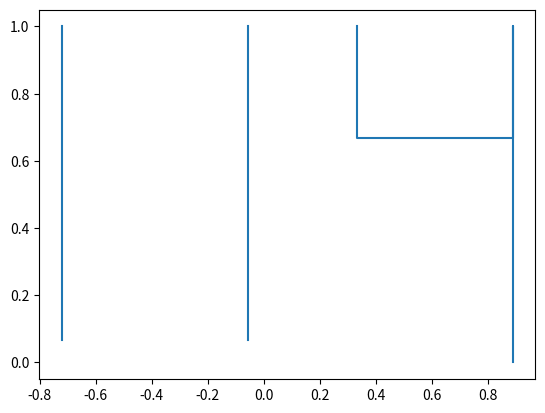

Python code for this plot:
import numpy as np

def get_raw_number(number, writebox):
    """Return the set of points for a number 0-9
    
    number int: the number to get and wrap
    writebox list: [min x, max x, min y, max y]
    """
 
    if number == 0:   
        num = np.array([6, 15, 4, 15, 2, 11, 2, 6, 4, 1, 7, 1, 9, 6, 9, 
                        11, 8, 13, 7, 15, 5, 15], dtype=float).reshape(-1,2)
    elif number == 1:
        num = np.array([5, 15, 5, 6, 5, 3, 5, 1, 5, 1], 
                        dtype=float).reshape(-1,2)
    elif number == 2:
        num = np.array([3, 8, 3, 9, 4, 10, 5, 10, 6, 10, 7, 9, 7, 8, 7, 
                        7, 6, 5, 5, 4, 4, 3, 3, 2, 3, 1, 4, 1, 5, 1, 
                        6, 1, 7, 1, 8, 1], dtype=float).reshape(-1,2)
    elif number == 3:
        num = np.array([5, 15, 6, 15, 7, 15, 8, 15, 9, 15, 10, 14, 11, 13,
                        11, 12, 11, 11, 11, 10, 10, 9, 9, 8, 8, 8, 5, 
                        8, 8, 8, 9, 8, 10, 7, 11, 6, 11, 5, 11,
                        3, 10, 2, 9, 1, 8, 1, 7, 1, 6, 1, 5, 1, 5, 1], 
                        dtype=float).reshape(-1,2)
    elif number == 4:
        num = np.array([0, 15, 0, 10, 4.75, 10, 5, 10, 5, 15, 5, 15, 5, 0, 
                        5, 0], dtype=float).reshape(-1,2)
    elif number == 5:
        num = np.array([11, 15, 9, 15, 7, 15, 5, 15, 5, 13, 5, 11, 5, 10, 
                        7, 10, 9, 10, 10, 9, 11, 8, 11, 6, 11, 4, 11, 3, 
                        10, 2, 9, 1, 7, 1, 5, 1, 3, 2, 3, 2], 
                        dtype=float).reshape(-1,2)
    elif number == 6:
        num = np.array([9, 15, 8, 14, 7, 13, 6, 12, 5, 11, 4, 9, 4, 7, 4, 
                        6, 4, 5, 4, 3, 5, 2, 6, 1, 7, 1, 8, 1, 9, 1, 10, 
                        2 , 11, 3, 11, 4, 11, 5, 10, 6, 9, 7, 8, 7, 7, 7, 
                        6, 6, 4, 5, 4, 5], dtype=float).reshape(-1,2)
    elif number == 7:
        num = np.array([5, 15, 7, 15, 9, 15, 11, 15, 12, 15, 12, 14, 12, 12, 
                        11, 10, 10, 8, 9, 6, 8, 4, 7, 2, 7, 1, np.nan, np.nan,
                        5, 8, 12, 8], 
                        dtype=float).reshape(-1,2)
    elif number == 8:
        num = np.array([9, 15, 8, 15, 7, 15, 6, 14, 5, 13, 5, 10, 6, 9, 
                        7, 8, 9, 8, 10, 7, 11, 6, 11, 3, 10, 2, 9, 1, 7, 
                        1, 6, 2, 5, 3, 5, 6, 6, 7, 7, 8, 10, 9, 11, 10, 11, 13, 
                        10, 14, 9, 15, 8, 15], dtype=float).reshape(-1,2)
    elif number == 9:
        num = np.array([5, 1, 6, 2, 7, 3, 8, 4, 9, 5, 10, 7, 11, 9, 11, 10, 11,
                        11, 11, 13, 10, 14, 9, 15, 7, 15, 6, 15, 5, 14, 4, 13, 
                        4, 11, 4, 10, 5, 9, 7, 8, 10, 8, 10, 8], 
                        dtype=float).reshape(-1,2)
    else:
        raise Exception('invalid request')

    # normalize dimensions to 1x1
    num[:,0] /= float(max(num[:,0]))
    num[:,1] /= float(max(num[:,1]))

    # center number
    num[:,0] -= .5 - (max(num[:,0]) - min(num[:,0])) / 2.0

    num[:,0] *= 5.0 / 6.0 * (writebox[1] - writebox[0]) 
    num[:,1] *= (writebox[3] - writebox[2])
    num[:,0] += writebox[0]
    num[:,1] += writebox[2]

    return num

def get_single_number(**kwargs):
    """Wrap the number with np.nans on either end
    """

    num = get_raw_number(**kwargs)
    new_array = np.zeros((num.shape[0]+2, num.shape[1]))
    new_array[0] = [np.nan, np.nan]
    new_array[-1] = [np.nan, np.nan]
    new_array[1:-1] = num

    return new_array

def get_sequence(sequence, writebox):
    """Returns a sequence of numbers

    sequence list: the sequence of integers
    writebox list: [min x, max x, min y, max y]
    """

    nans = np.array([np.nan, np.nan])
    nums= nans.copy()

    each_num_width = (writebox[1] - writebox[0]) / float(len(sequence))

    for ii, nn in enumerate(sequence):
        
        num_writebox = [writebox[0] + each_num_width * ii, 
                        writebox[0] + each_num_width * (ii+1), 
                        writebox[2], writebox[3]]

        num = get_raw_number(nn, num_writebox)
        nums = np.vstack([nums, num, nans])

    return nums 


### Testing code ###
if __name__ == '__main__':

    import matplotlib.pyplot as plt

    nums = get_sequence([1,1,4], writebox=[-1,1,0,1])
    plt.plot(nums[:,0], nums[:,1])
    plt.show()
